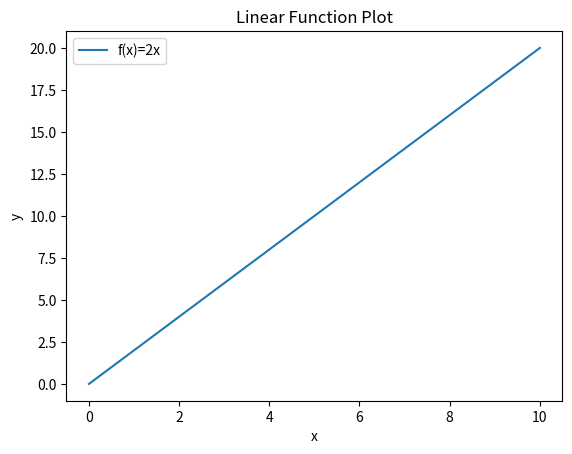
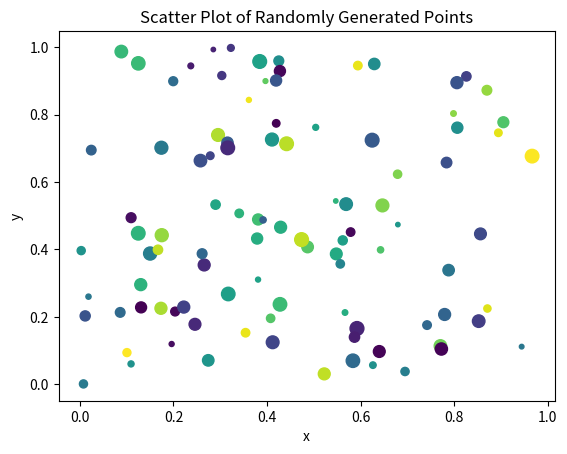
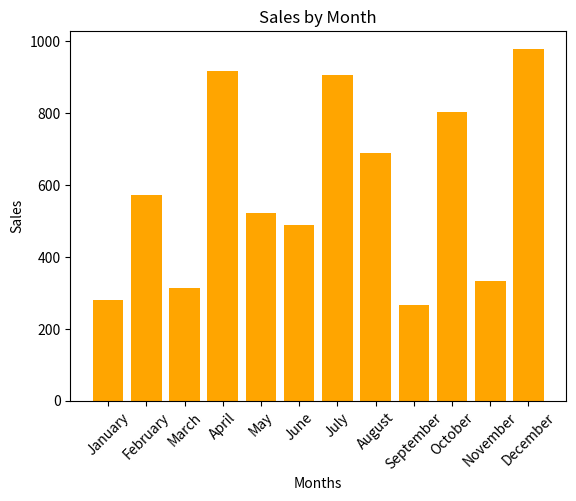
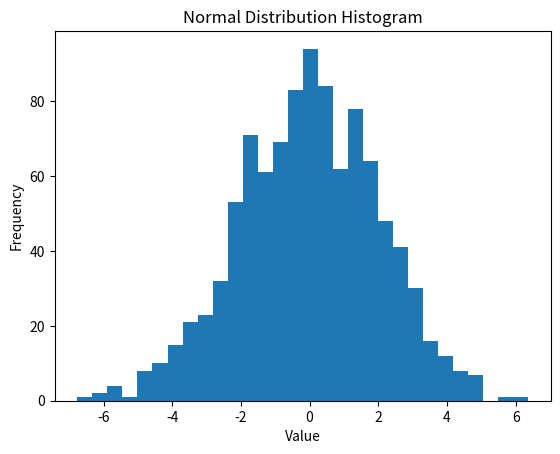

Here is the Python script that generated these plots, in order:
import numpy as np
import pandas as pd
import matplotlib.pyplot as plt

#--------------------------------------    NUMPY   --------------------------------------
# z2
arr2 = np.array([x for x in range(1, 11)])

print(f"--------------z2--------------\nMax value: {np.max(arr2)}, min value: {np.min(arr2)},\nmean: {np.mean(arr2)}, standard deviation: {round(np.std(arr2), 4)}\n")


# z3
arr3 = np.random.randint(10, size=(3, 4))

print(f"--------------z3--------------\narray:\n{arr3}\n")
print(f"array value at indexe [1][2]: {arr3[1][2]}\n\narray slice:\n{arr3[:2, 2:]}\n")

# z4
arr4 = np.random.randint(10, size=(10))
print(f"--------------z4--------------\n1D array: {arr4}")

arr4 = arr4.reshape((2, 5))
print(f"\nreshaped array:\n{arr4}")

arr4 = np.transpose(arr4)
print(f"\ntransposed array:\n{arr4}\n\narray's shape: {np.shape(arr4)}\n")

# z5
arr5_1 = np.random.randint(10, size=(5, 5))
arr5_2 = np.random.randint(10, size=(5, 5))

print(f"--------------z5--------------\n1st array:\n{arr5_1}\n\n2nd array:\n{arr5_2}")
print(f"\n1st array + 2nd array:\n{arr5_1 + arr5_2}\n\n1st array * 3:\n{arr5_1 * 3}\n")

# z6
arr6 = np.zeros((3, 3))
print(f"--------------z6--------------\narray:\n{arr6}")

arr6_1 = np.random.randint(10, size=(3, 3))
arr6 = np.concatenate((arr6, arr6_1), axis=1)
print(f"\nconcatenated array:\n{arr6}")

scalars = np.random.randint(10, size=6)

for i, scalar in zip(range(len(scalars)), scalars):
    arr6[:,i] *= scalar

print(f"\nconcatenated array multiplayed\ncolumn-wise by scalars: {scalars}:\n{arr6}\n")

# z7
arr7 = np.random.randint(1, 100, size=100)

print(f"--------------z7--------------\nrandom array:\n{arr7}\n\narray's sum: {np.sum(arr7)}")
print(f"array's mean: {np.mean(arr7)}\narray's standard deviation: {np.std(arr7)}\n")
print(f"array's cumulative sum: {np.cumsum(arr7)}\n\narray's cumulative product: {np.cumprod(arr7)}\n")

# z8
arr8 = np.random.randint(100, size=20)
print(f"--------------z8--------------\narray:\n{arr8}")

arr8 = np.sort(arr8)
print(f"\nsorted array in ascending order:\n{arr8}")

search_val = arr8[np.random.randint(len(arr8))]
print(f"\nbinary search for value: {search_val}\narray index: {np.searchsorted(arr8, search_val)}")

#--------------------------------------    PANDAS   --------------------------------------




#--------------------------------------    MATPLOTLIB   --------------------------------------
# z16
x16 = np.linspace(0, 10, 100)
y16 = [y*2 for y in x16]

fig, ax = plt.subplots()

ax.plot(x16, y16, label='f(x)=2x')

ax.set_xlabel('x')
ax.set_ylabel('y')
ax.set_title('Linear Function Plot')
ax.legend()

plt.show()

# z17
x17 = np.random.rand(100)
y17 = np.random.rand(100)
colors = np.random.rand(100)
sizes = np.random.randint(10, 100, 100)

fig, ax = plt.subplots()

ax.scatter(x17, y17, c=colors, s=sizes)

ax.set_xlabel('x')
ax.set_ylabel('y')
ax.set_title('Scatter Plot of Randomly Generated Points')

plt.show()

# z18
categories = ['January', 'February','March', 'April', 'May', 'June', 'July', 'August', 
              'September', 'October', 'November', 'December']

sales = np.random.randint(1_000, size=12)

fig, ax = plt.subplots()

ax.bar(categories, sales, color='orange')

ax.set_xticklabels(categories, rotation=45)
ax.set_xlabel('Months')
ax.set_ylabel('Sales')
ax.set_title('Sales by Month')

plt.show()

# z19
data = np.random.normal(0, 2, 1000)

fig, ax = plt.subplots()

ax.hist(data, bins=30)

ax.set_xlabel('Value')
ax.set_ylabel('Frequency')
ax.set_title('Normal Distribution Histogram')

plt.show()